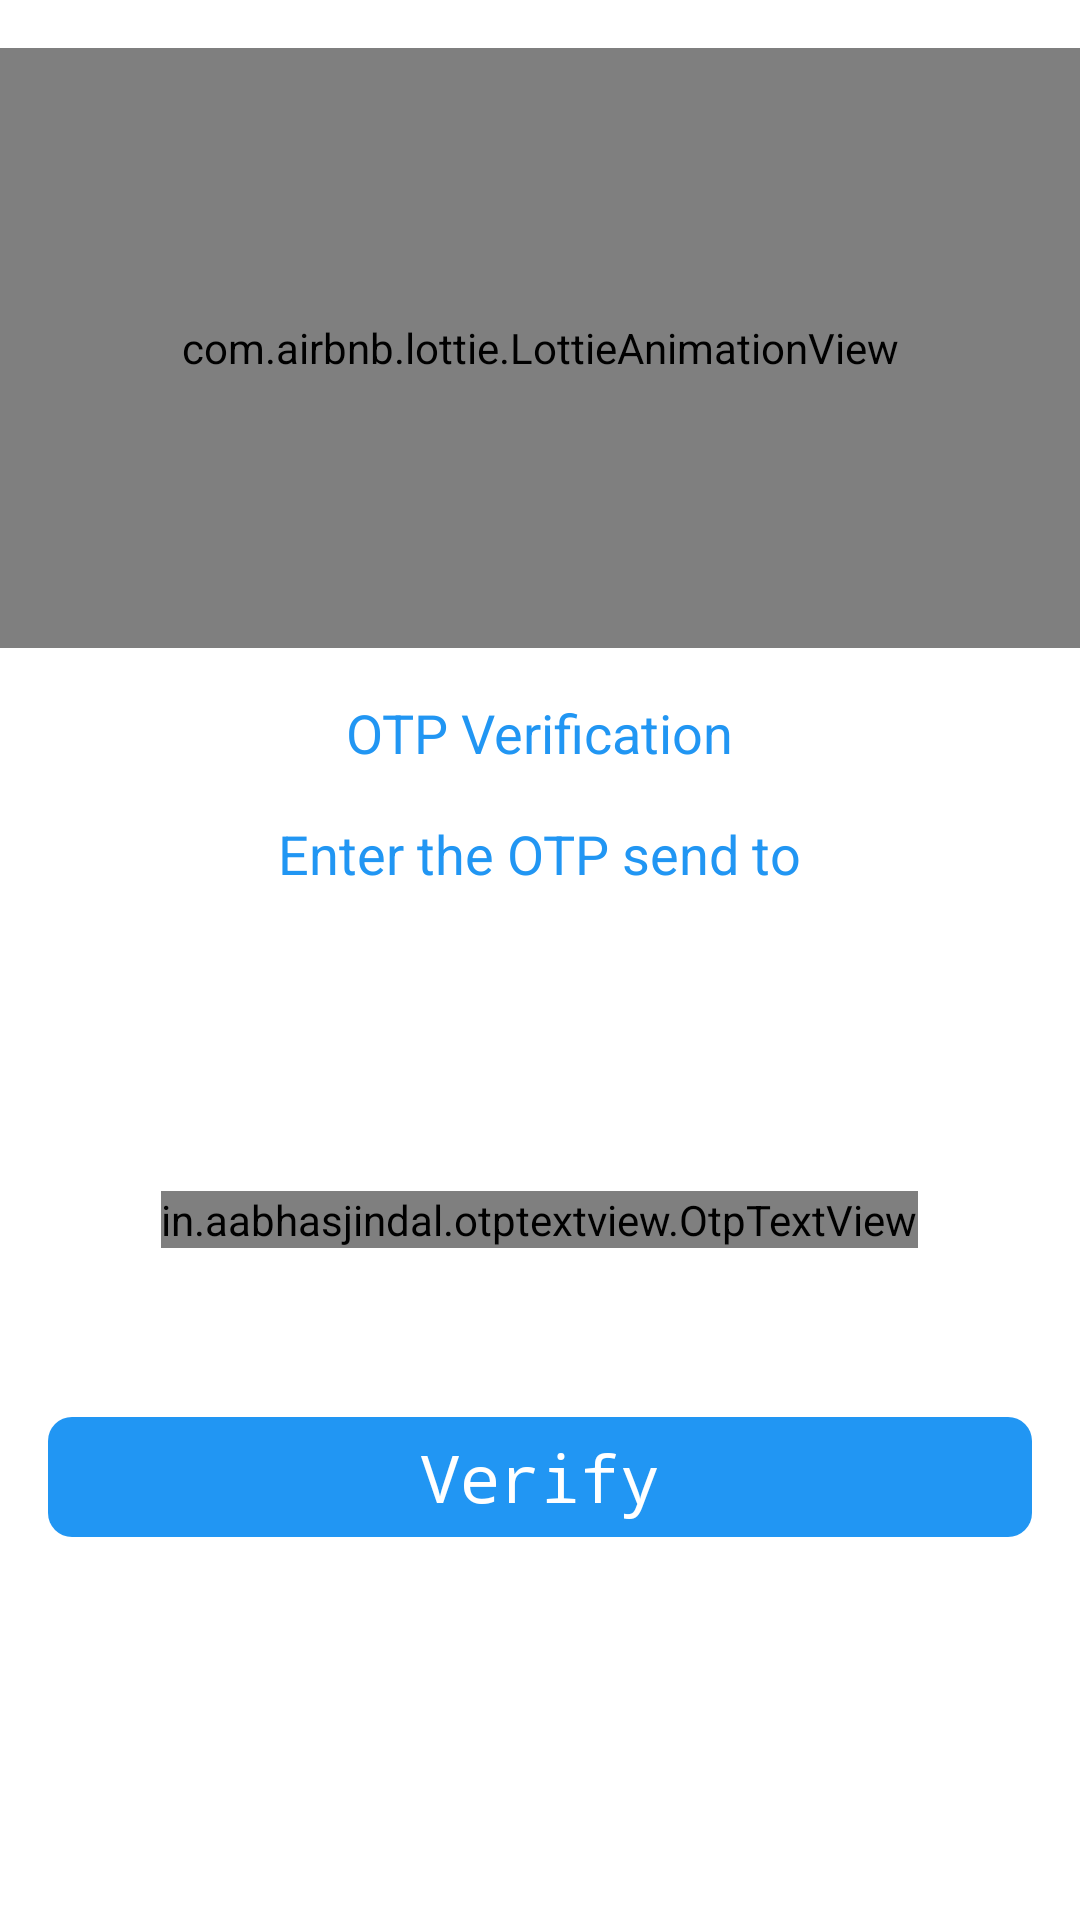

Layout XML and referenced resources for this Android screen:
<!-- AndroidManifest.xml: application theme Theme.Yodha -->
<!-- res/layout/activity_mobileotp.xml -->
<?xml version="1.0" encoding="utf-8"?>
<LinearLayout xmlns:android="http://schemas.android.com/apk/res/android"
    xmlns:tools="http://schemas.android.com/tools"
    android:layout_width="match_parent"
    android:layout_height="match_parent"
    xmlns:app="http://schemas.android.com/apk/res-auto"
    tools:context=".Activity.MobileotpActivity"
    android:background="@color/white"
    android:orientation="vertical">

    <com.airbnb.lottie.LottieAnimationView
        android:id="@+id/animationView"
        android:layout_width="match_parent"
        android:layout_height="@dimen/x200"
        android:layout_gravity="center_horizontal"
        app:lottie_rawRes="@raw/mobileotp"
        app:lottie_autoPlay="true"
        app:lottie_loop="true"
        android:layout_marginTop="@dimen/x16"/>

    <TextView
        android:layout_width="wrap_content"
        android:layout_height="wrap_content"
        android:layout_gravity="center_horizontal"
        android:text="@string/otpverification"
        android:textColor="@color/lightblue"
        android:textSize="@dimen/s18"
        android:layout_marginTop="@dimen/x16"/>


    <TextView
        android:layout_width="wrap_content"
        android:layout_height="wrap_content"
        android:layout_gravity="center_horizontal"
        android:text="@string/otpverificationtetx"
        android:textColor="@color/lightblue"
        android:textSize="@dimen/s18"
        android:layout_marginTop="@dimen/x16"/>


    <TextView
        android:layout_width="wrap_content"
        android:layout_height="wrap_content"
        android:layout_gravity="center_horizontal"
        tools:text="9855664589"
        android:id="@+id/TVsetmobile"
        android:textColor="@color/lightblue"
        android:textSize="@dimen/s18"
        android:layout_marginTop="@dimen/x16"/>

    <in.aabhasjindal.otptextview.OtpTextView
        android:id="@+id/otp_view"
        android:layout_width="wrap_content"
        android:layout_height="wrap_content"
        android:layout_marginTop="@dimen/x60"
        android:layout_gravity="center_horizontal"
        android:itemBackground="@color/white"
        android:textColor="@color/lightblue"
        app:bar_enabled="true"
        app:bar_height="2dp"
        app:length="6"
        app:otp_text_size="24dp"
        />


    <TextView
        android:layout_width="wrap_content"
        android:layout_height="wrap_content"
        android:layout_gravity="center_horizontal"
        tools:text="9855664589"
        android:textColor="@color/lightblue"
        android:textSize="@dimen/s18"
        android:layout_marginTop="@dimen/x16"/>


    <TextView
        android:id="@+id/TVverify"
        android:layout_width="match_parent"
        android:layout_height="40dp"
        android:layout_gravity="bottom"
        android:layout_marginLeft="@dimen/x16"
        android:layout_marginTop="@dimen/x16"
        android:layout_marginRight="@dimen/x16"
        android:layout_marginBottom="@dimen/x16"
        android:background="@drawable/bg_botton"
        android:fontFamily="monospace"
        android:gravity="center"
        android:paddingLeft="@dimen/x16"
        android:paddingRight="@dimen/x16"
        android:text="@string/verify"
        android:textColor="@android:color/white"
        android:textSize="@dimen/s22" />

</LinearLayout>
<!-- resources referenced by this layout -->
<resources>
  <color name="lightblue">#2196F3</color>
  <color name="white">#FFFFFFFF</color>
  <dimen name="s18">18sp</dimen>
  <dimen name="s22">22sp</dimen>
  <dimen name="x16">16dp</dimen>
  <dimen name="x200">200dp</dimen>
  <dimen name="x60">60dp</dimen>
  <!-- drawable bg_botton (drawable) -->
  <?xml version="1.0" encoding="utf-8"?>
  <shape xmlns:android="http://schemas.android.com/apk/res/android">
  
      <corners android:radius="8dp" />
  
      <solid android:color="@color/lightblue" />
  
  </shape>
  <string name="otpverification">OTP Verification</string>
  <string name="otpverificationtetx">Enter the OTP send to</string>
  <string name="verify">Verify</string>
  <style name="Theme.Yodha" parent="Theme.MaterialComponents.Light.NoActionBar">
          
          <item name="colorPrimary">@color/lightblue</item>
          <item name="colorPrimaryVariant">@color/lightblue</item>
          <item name="colorOnPrimary">@color/white</item>
          
          <item name="colorSecondary">@color/teal_200</item>
          <item name="colorSecondaryVariant">@color/teal_700</item>
          <item name="colorOnSecondary">@color/black</item>
          
          <item name="android:statusBarColor" tools:targetApi="l">?attr/colorPrimaryVariant</item>
  
          
      </style>
  <color name="teal_200">#FF03DAC5</color>
  <color name="teal_700">#FF018786</color>
  <color name="black">#FF000000</color>
</resources>
